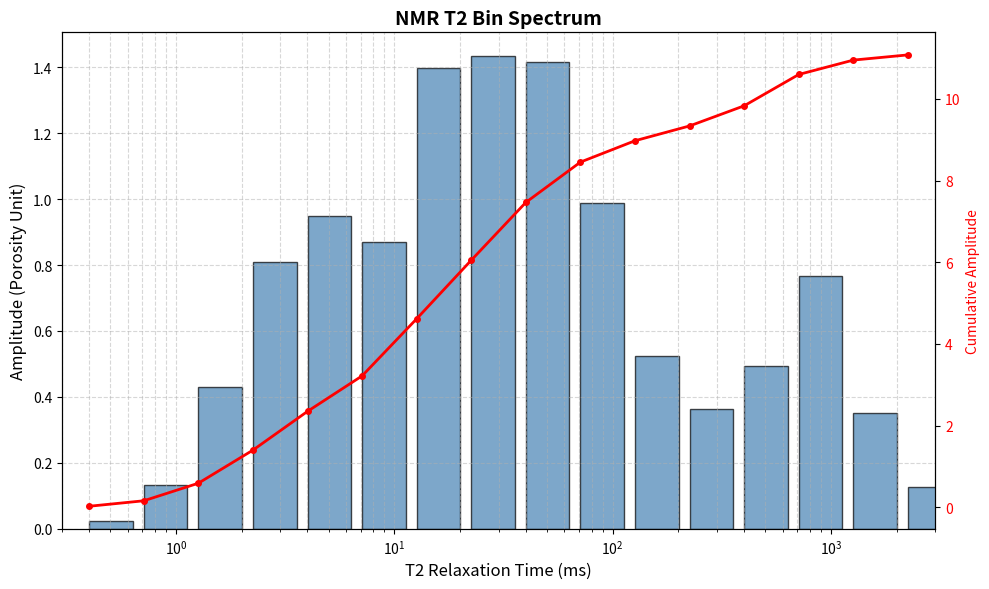
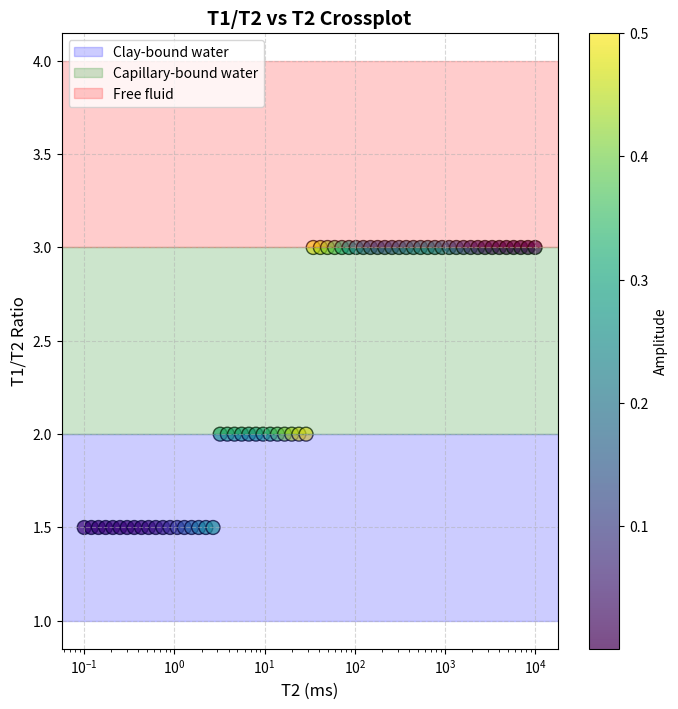
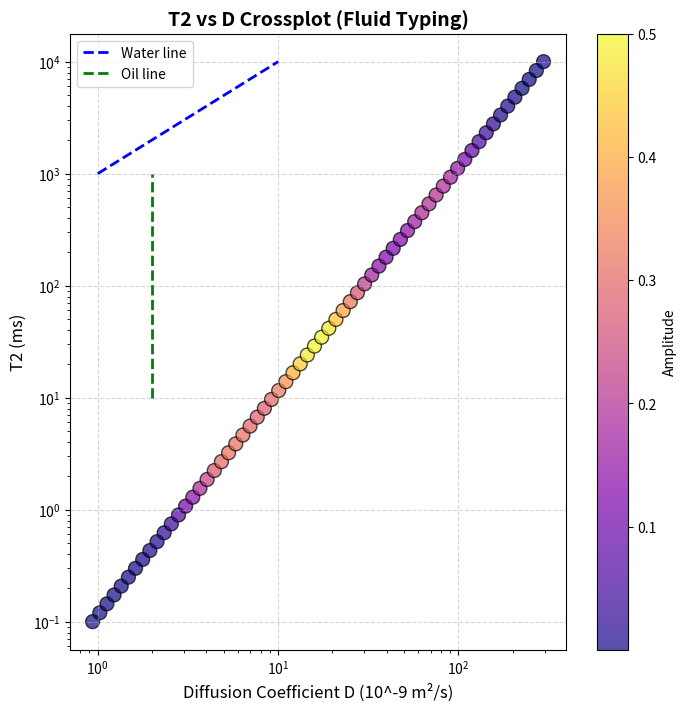
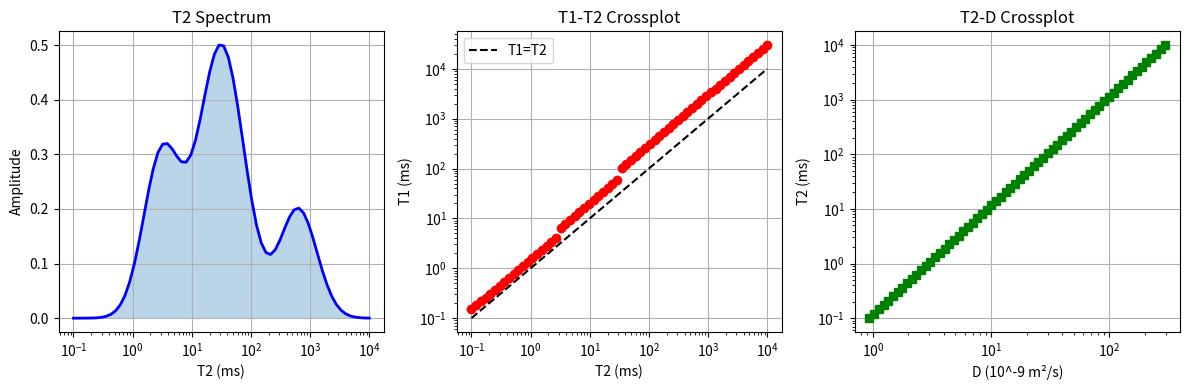

These charts were generated, in order, by the following Python code:
#!/usr/bin/env python3
# -*- coding: utf-8 -*-
"""
NMR测井数据处理模块
负责T1、D计算，T2谱显示和T1/T2,T2/D交汇图
"""

import numpy as np
import matplotlib.pyplot as plt
from scipy.optimize import curve_fit
import pandas as pd
from pathlib import Path
import logging

# 配置日志
logging.basicConfig(level=logging.INFO, format='%(asctime)s - %(levelname)s - %(message)s')
logger = logging.getLogger(__name__)


class NMRLogProcessing:
    """
    核磁测井数据处理类
    支持T2谱bin显示、T1/T2和T2/D交汇图计算
    """
    
    def __init__(self, t2_times=None, t2_amplitudes=None):
        """
        初始化
        :param t2_times: T2时间数组 (ms)
        :param t2_amplitudes: T2幅度数组 (孔隙度分量)
        """
        self.t2_times = t2_times  # T2时间轴
        self.t2_amplitudes = t2_amplitudes  # T2幅度谱
        self.t1_data = None
        self.d_data = None
        self.bin_edges = None
        self.bin_centers = None
        self.binned_amplitudes = None
        self.t1_t2_ratio = None
    
    def set_standard_bins(self, num_bins=32, t2_min=0.3, t2_max=3000):
        """
        设置标准T2 bin边界（对数刻度）
        """
        # 对数等间距bin边界
        log_min = np.log10(t2_min)
        log_max = np.log10(t2_max)
        self.bin_edges = np.logspace(log_min, log_max, num_bins + 1)
        self.bin_centers = np.sqrt(self.bin_edges[:-1] * self.bin_edges[1:])
        return self.bin_centers, self.bin_edges
    
    def rebin_t2_spectrum(self, method='sum'):
        """
        将原始T2谱重新分bin
        :param method: 'sum'或'mean'
        :return: binned_amplitudes
        """
        if self.bin_edges is None:
            self.set_standard_bins()
            
        binned_amp = np.zeros(len(self.bin_centers))
        
        for i in range(len(self.bin_centers)):
            mask = (self.t2_times >= self.bin_edges[i]) &  \
                   (self.t2_times < self.bin_edges[i+1])
            
            if np.any(mask):
                if method == 'sum':
                    binned_amp[i] = np.sum(self.t2_amplitudes[mask])
                else:
                    binned_amp[i] = np.mean(self.t2_amplitudes[mask])
                    
        self.binned_amplitudes = binned_amp
        return binned_amp
    
    def plot_t2_bin_spectrum(self, figsize=(10, 6), show_cumulative=False):
        """
        绘制T2 Bin谱显示
        """
        fig, ax = plt.subplots(figsize=figsize)
        
        # 绘制柱状图（bin谱）
        bars = ax.bar(self.bin_centers, self.binned_amplitudes,  
                     width=np.diff(self.bin_edges),  
                     edgecolor='black', alpha=0.7, color='steelblue',
                     align='edge')
        
        # 设置对数刻度
        ax.set_xscale('log')
        ax.set_xlabel('T2 Relaxation Time (ms)', fontsize=12)
        ax.set_ylabel('Amplitude (Porosity Unit)', fontsize=12)
        ax.set_title('NMR T2 Bin Spectrum', fontsize=14, fontweight='bold')
        
        # 添加网格
        ax.grid(True, which='both', linestyle='--', alpha=0.5)
        ax.set_xlim(self.bin_edges[0], self.bin_edges[-1])
        
        # 添加累积曲线（可选）
        if show_cumulative:
            ax2 = ax.twinx()
            cumulative = np.cumsum(self.binned_amplitudes)
            ax2.plot(self.bin_centers, cumulative, 'r-', linewidth=2,  
                    marker='o', markersize=4, label='Cumulative')
            ax2.set_ylabel('Cumulative Amplitude', color='red')
            ax2.tick_params(axis='y', labelcolor='red')
            
        plt.tight_layout()
        return fig
    
    def calculate_t1_from_t2(self, method='default', c1=3.0, c2=1.0):
        """
        根据T2计算T1
        方法1: T1 = c1 * T2 (经验关系，c1通常在1-3之间)
        方法2: 基于扩散的复杂模型
        """
        if method == 'default':
            # 简单线性关系 T1/T2 ≈ 常数
            self.t1_data = c1 * self.t2_times
            self.t1_t2_ratio = np.full_like(self.t2_times, c1)
        elif method == 'variable':
            # 可变T1/T2比（根据T2时间变化）
            # 粘土束缚水: T1/T2 ≈ 1-2
            # 毛细管束缚水: T1/T2 ≈ 1.5-3
            # 自由流体: T1/T2 ≈ 2-4
            ratio = np.where(self.t2_times < 3, 1.5,
                    np.where(self.t2_times < 33, 2.0, 3.0))
            self.t1_data = ratio * self.t2_times
            self.t1_t2_ratio = ratio
            
        return self.t1_data
    
    def calculate_d_from_t2(self, temperature=25, method='looyestijn'):
        """
        根据T2计算扩散系数D
        使用Looyestijn经验公式或物理模型
        
        :param temperature: 温度(°C)
        :param method: 'looyestijn'或'physical'
        """
        # 温度校正因子
        temp_factor = (temperature + 273.15) / 298.15
        
        if method == 'looyestijn':
            # Looyestijn公式: D = a * T2^b
            # 对于水: a ≈ 2.5e-9, b ≈ 0.5 (经验值)
            a = 2.5e-9 * temp_factor
            b = 0.5
            self.d_data = a * (self.t2_times ** b)
        else:
            # 物理模型: D = k * T / (η * r)
            # 简化模型
            self.d_data = 2.5e-9 * temp_factor * np.ones_like(self.t2_times)
            
        return self.d_data
    
    def plot_t1_t2_crossplot(self, figsize=(8, 8)):
        """
        绘制T1/T2交汇图
        """
        if self.t1_data is None:
            self.calculate_t1_from_t2()
            
        fig, ax = plt.subplots(figsize=figsize)
        
        # 计算T1/T2比
        t1_t2_ratio = self.t1_data / self.t2_times
        
        # 创建散点图，颜色表示幅度
        scatter = ax.scatter(self.t2_times, t1_t2_ratio,  
                           c=self.t2_amplitudes,  
                           s=100, cmap='viridis',  
                           edgecolors='black', alpha=0.7)
        
        # 添加颜色条
        cbar = plt.colorbar(scatter, ax=ax)
        cbar.set_label('Amplitude', fontsize=10)
        
        # 设置坐标轴
        ax.set_xscale('log')
        ax.set_xlabel('T2 (ms)', fontsize=12)
        ax.set_ylabel('T1/T2 Ratio', fontsize=12)
        ax.set_title('T1/T2 vs T2 Crossplot', fontsize=14, fontweight='bold')
        ax.grid(True, linestyle='--', alpha=0.5)
        
        # 添加典型流体区域标注
        ax.axhspan(1.0, 2.0, alpha=0.2, color='blue', label='Clay-bound water')
        ax.axhspan(2.0, 3.0, alpha=0.2, color='green', label='Capillary-bound water')
        ax.axhspan(3.0, 4.0, alpha=0.2, color='red', label='Free fluid')
        ax.legend(loc='upper left')
        
        return fig
    
    def plot_t2_d_crossplot(self, figsize=(8, 8)):
        """
        绘制T2/D交汇图（用于流体识别）
        """
        if self.d_data is None:
            self.calculate_d_from_t2()
            
        fig, ax = plt.subplots(figsize=figsize)
        
        # 计算T2/D
        t2_d_ratio = self.t2_times / (self.d_data * 1e9)  # 转换为合适的单位
        
        scatter = ax.scatter(self.d_data * 1e9, self.t2_times,  
                           c=self.t2_amplitudes, 
                           s=100, cmap='plasma', 
                           edgecolors='black', alpha=0.7)
        
        cbar = plt.colorbar(scatter, ax=ax)
        cbar.set_label('Amplitude', fontsize=10)
        
        ax.set_xscale('log')
        ax.set_yscale('log')
        ax.set_xlabel('Diffusion Coefficient D (10^-9 m²/s)', fontsize=12)
        ax.set_ylabel('T2 (ms)', fontsize=12)
        ax.set_title('T2 vs D Crossplot (Fluid Typing)',  
                    fontsize=14, fontweight='bold')
        ax.grid(True, linestyle='--', alpha=0.5)
        
        # 添加典型流体线
        # 水线
        d_water = np.linspace(1, 10, 100)
        t2_water = 1000 * d_water  # 经验关系
        ax.plot(d_water, t2_water, 'b--', linewidth=2, label='Water line')
        
        # 油线（D较小）
        d_oil = np.full_like(d_water, 2.0)
        ax.plot(d_oil, np.linspace(10, 1000, 100), 'g--',  
               linewidth=2, label='Oil line')
        
        ax.legend()
        return fig
    
    def multi_dimension_analysis(self):
        """
        综合多维分析：T1-T2-D三维交汇
        """
        if self.t1_data is None:
            self.calculate_t1_from_t2()
        if self.d_data is None:
            self.calculate_d_from_t2()
            
        fig = plt.figure(figsize=(12, 4))
        
        # 子图1: T2谱
        ax1 = fig.add_subplot(131)
        ax1.semilogx(self.t2_times, self.t2_amplitudes, 'b-', linewidth=2)
        ax1.fill_between(self.t2_times, self.t2_amplitudes, alpha=0.3)
        ax1.set_xlabel('T2 (ms)')
        ax1.set_ylabel('Amplitude')
        ax1.set_title('T2 Spectrum')
        ax1.grid(True)
        
        # 子图2: T1-T2交汇
        ax2 = fig.add_subplot(132)
        ax2.loglog(self.t2_times, self.t1_data, 'ro', markersize=6)
        ax2.plot([0.1, 10000], [0.1, 10000], 'k--', label='T1=T2')
        ax2.set_xlabel('T2 (ms)')
        ax2.set_ylabel('T1 (ms)')
        ax2.set_title('T1-T2 Crossplot')
        ax2.legend()
        ax2.grid(True)
        
        # 子图3: T2-D交汇
        ax3 = fig.add_subplot(133)
        ax3.loglog(self.d_data * 1e9, self.t2_times, 'gs', markersize=6)
        ax3.set_xlabel('D (10^-9 m²/s)')
        ax3.set_ylabel('T2 (ms)')
        ax3.set_title('T2-D Crossplot')
        ax3.grid(True)
        
        plt.tight_layout()
        return fig


def example_usage():
    """
    完整使用示例
    """
    # 1. 生成模拟的T2数据（实际应用中替换为真实测井数据）
    # 模拟一个双峰T2分布（束缚水+自由水）
    t2_times = np.logspace(-1, 4, 64)  # 0.1ms 到 10000ms，64个采样点
    
    # 模拟幅度谱（双峰：粘土水+毛细管水+自由水）
    amp1 = 0.3 * np.exp(-((np.log10(t2_times) - 0.5)**2) / 0.2)  # 粘土水 ~3ms
    amp2 = 0.5 * np.exp(-((np.log10(t2_times) - 1.5)**2) / 0.3)  # 毛细管水 ~30ms  
    amp3 = 0.2 * np.exp(-((np.log10(t2_times) - 2.8)**2) / 0.2)  # 自由水 ~600ms
    t2_amplitudes = amp1 + amp2 + amp3
    
    # 2. 初始化处理器
    nmr = NMRLogProcessing(t2_times, t2_amplitudes)
    
    # 3. 设置bin并重新分bin
    bin_centers, bin_edges = nmr.set_standard_bins(num_bins=16)
    binned_amp = nmr.rebin_t2_spectrum(method='sum')
    
    print("Bin边界:", bin_edges)
    print("Bin中心:", bin_centers)
    print("分bin后幅度:", binned_amp)
    
    # 4. 绘制T2 Bin谱
    fig1 = nmr.plot_t2_bin_spectrum(show_cumulative=True)
    plt.savefig('t2_bin_spectrum.png', dpi=150, bbox_inches='tight')
    plt.show()
    
    # 5. 计算T1和D
    nmr.calculate_t1_from_t2(method='variable')
    nmr.calculate_d_from_t2(temperature=80, method='looyestijn')
    
    # 6. 绘制T1/T2交汇图
    fig2 = nmr.plot_t1_t2_crossplot()
    plt.savefig('t1_t2_crossplot.png', dpi=150, bbox_inches='tight')
    plt.show()
    
    # 7. 绘制T2/D交汇图
    fig3 = nmr.plot_t2_d_crossplot()
    plt.savefig('t2_d_crossplot.png', dpi=150, bbox_inches='tight')
    plt.show()
    
    # 8. 综合分析
    fig4 = nmr.multi_dimension_analysis()
    plt.savefig('nmr_multi_analysis.png', dpi=150, bbox_inches='tight')
    plt.show()
    
    return nmr


if __name__ == "__main__":
    processor = example_usage()
